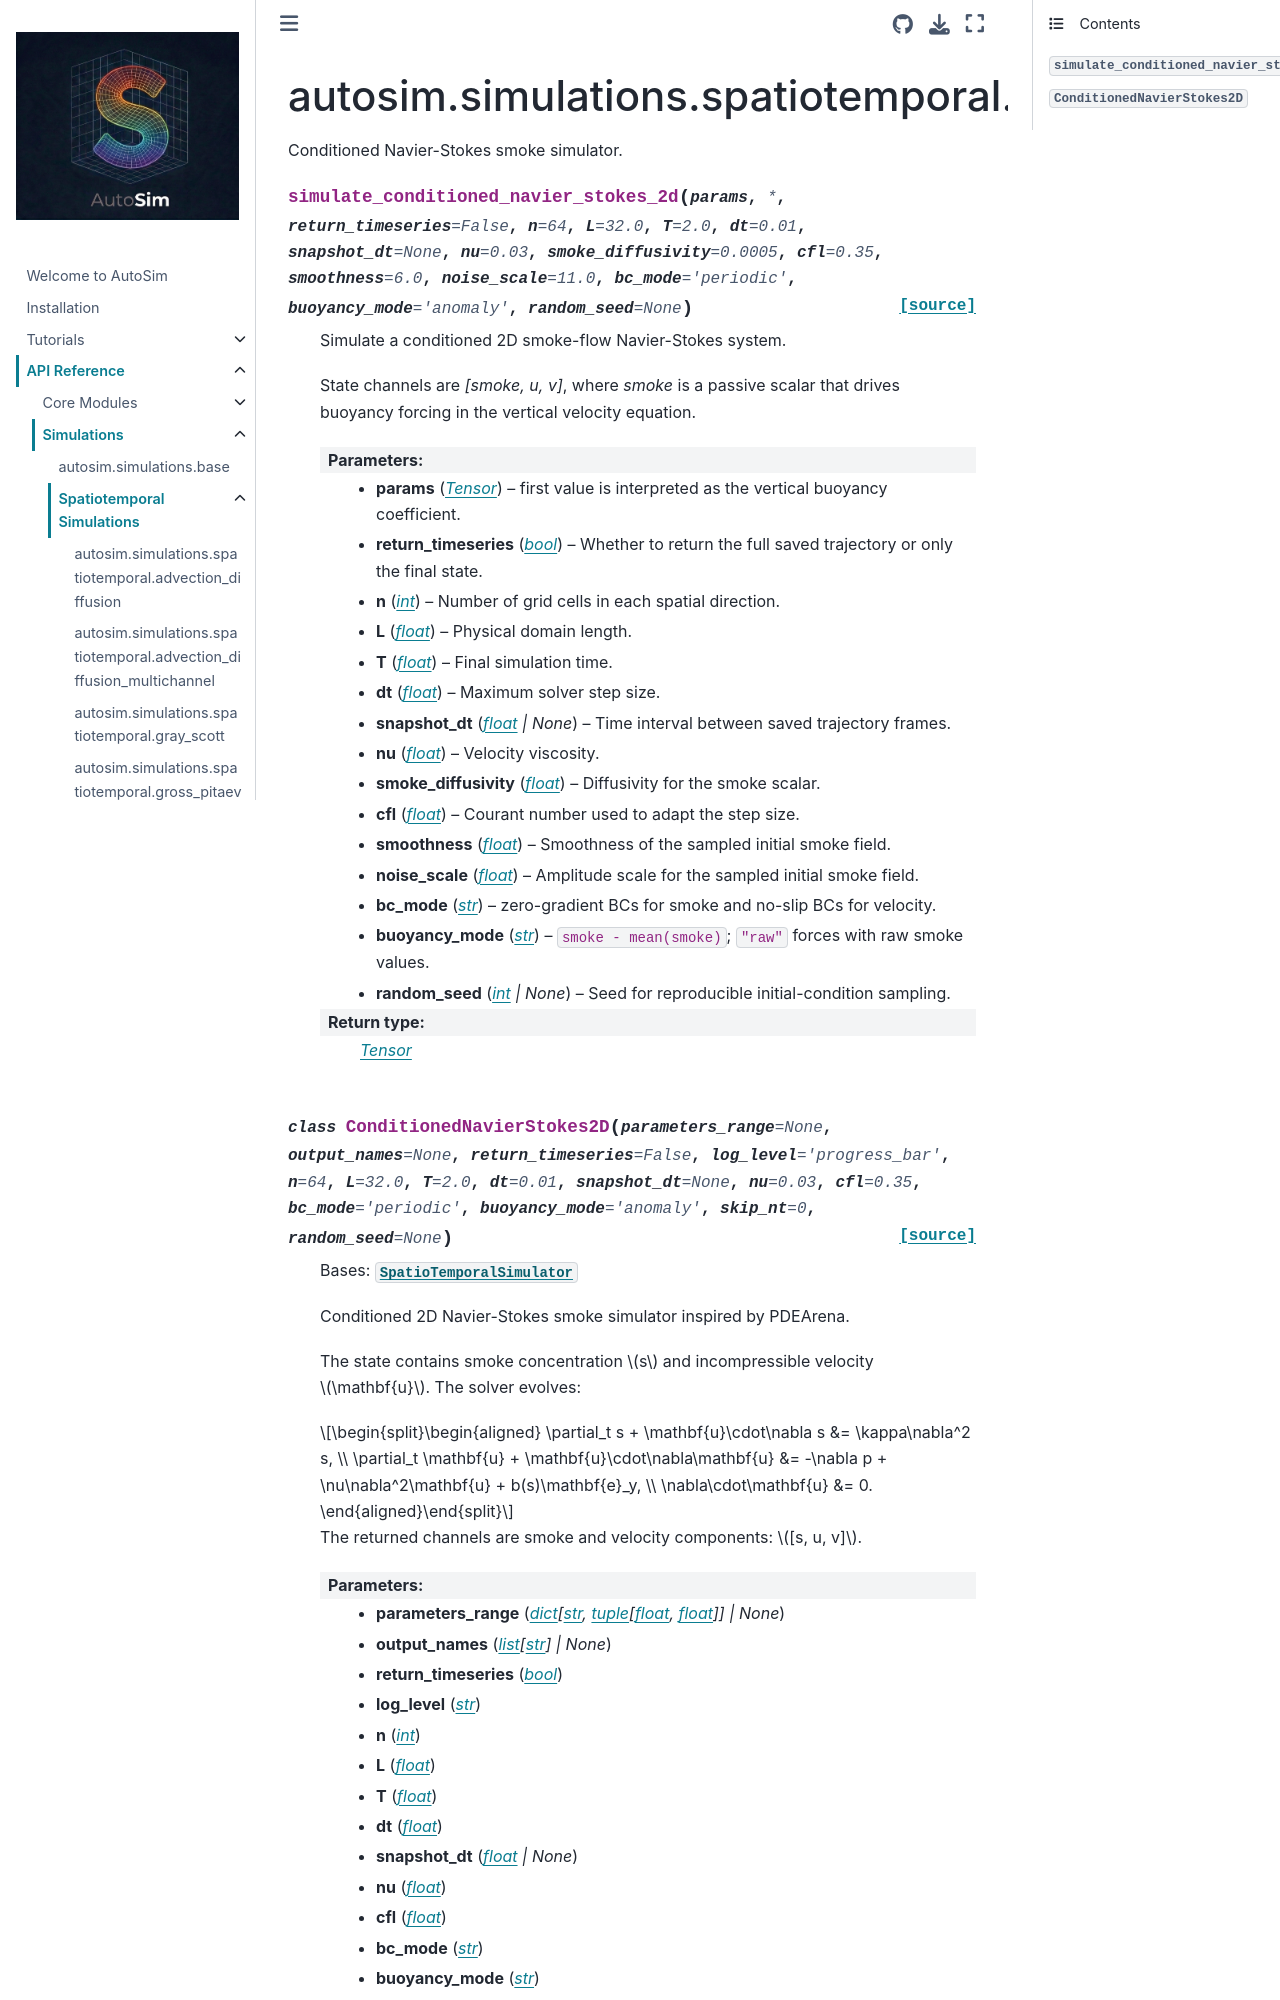

repository: alan-turing-institute/autosim · page: reference/simulations/spatiotemporal/navier_stokes_conditioned.html · generator: jekyll

autosim.simulations.spatiotemporal.navier_stokes_conditioned
======================================================================

.. automodule:: autosim.simulations.spatiotemporal.navier_stokes_conditi
